The GitHub repository daterka/Use-of-machine-learning-methods-to-diagnose-schizophrenia-based-on-EEG-signal contains a labelled image folder "spectrograms_dataset" with 2 categories: schizophrenia negative, schizophrenia positive. Examples follow, each with its label.

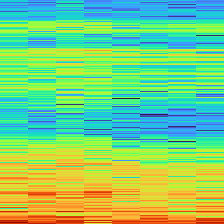
Label: schizophrenia negative

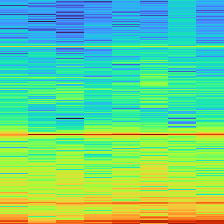
Label: schizophrenia positive

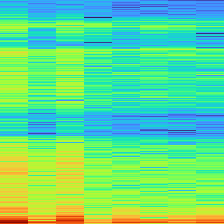
Label: schizophrenia negative

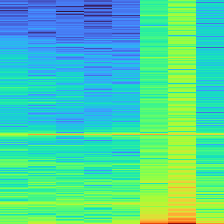
Label: schizophrenia positive

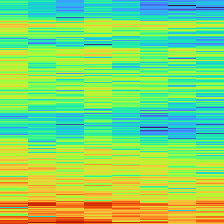
Label: schizophrenia positive

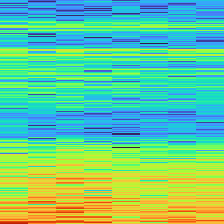
Label: schizophrenia negative
